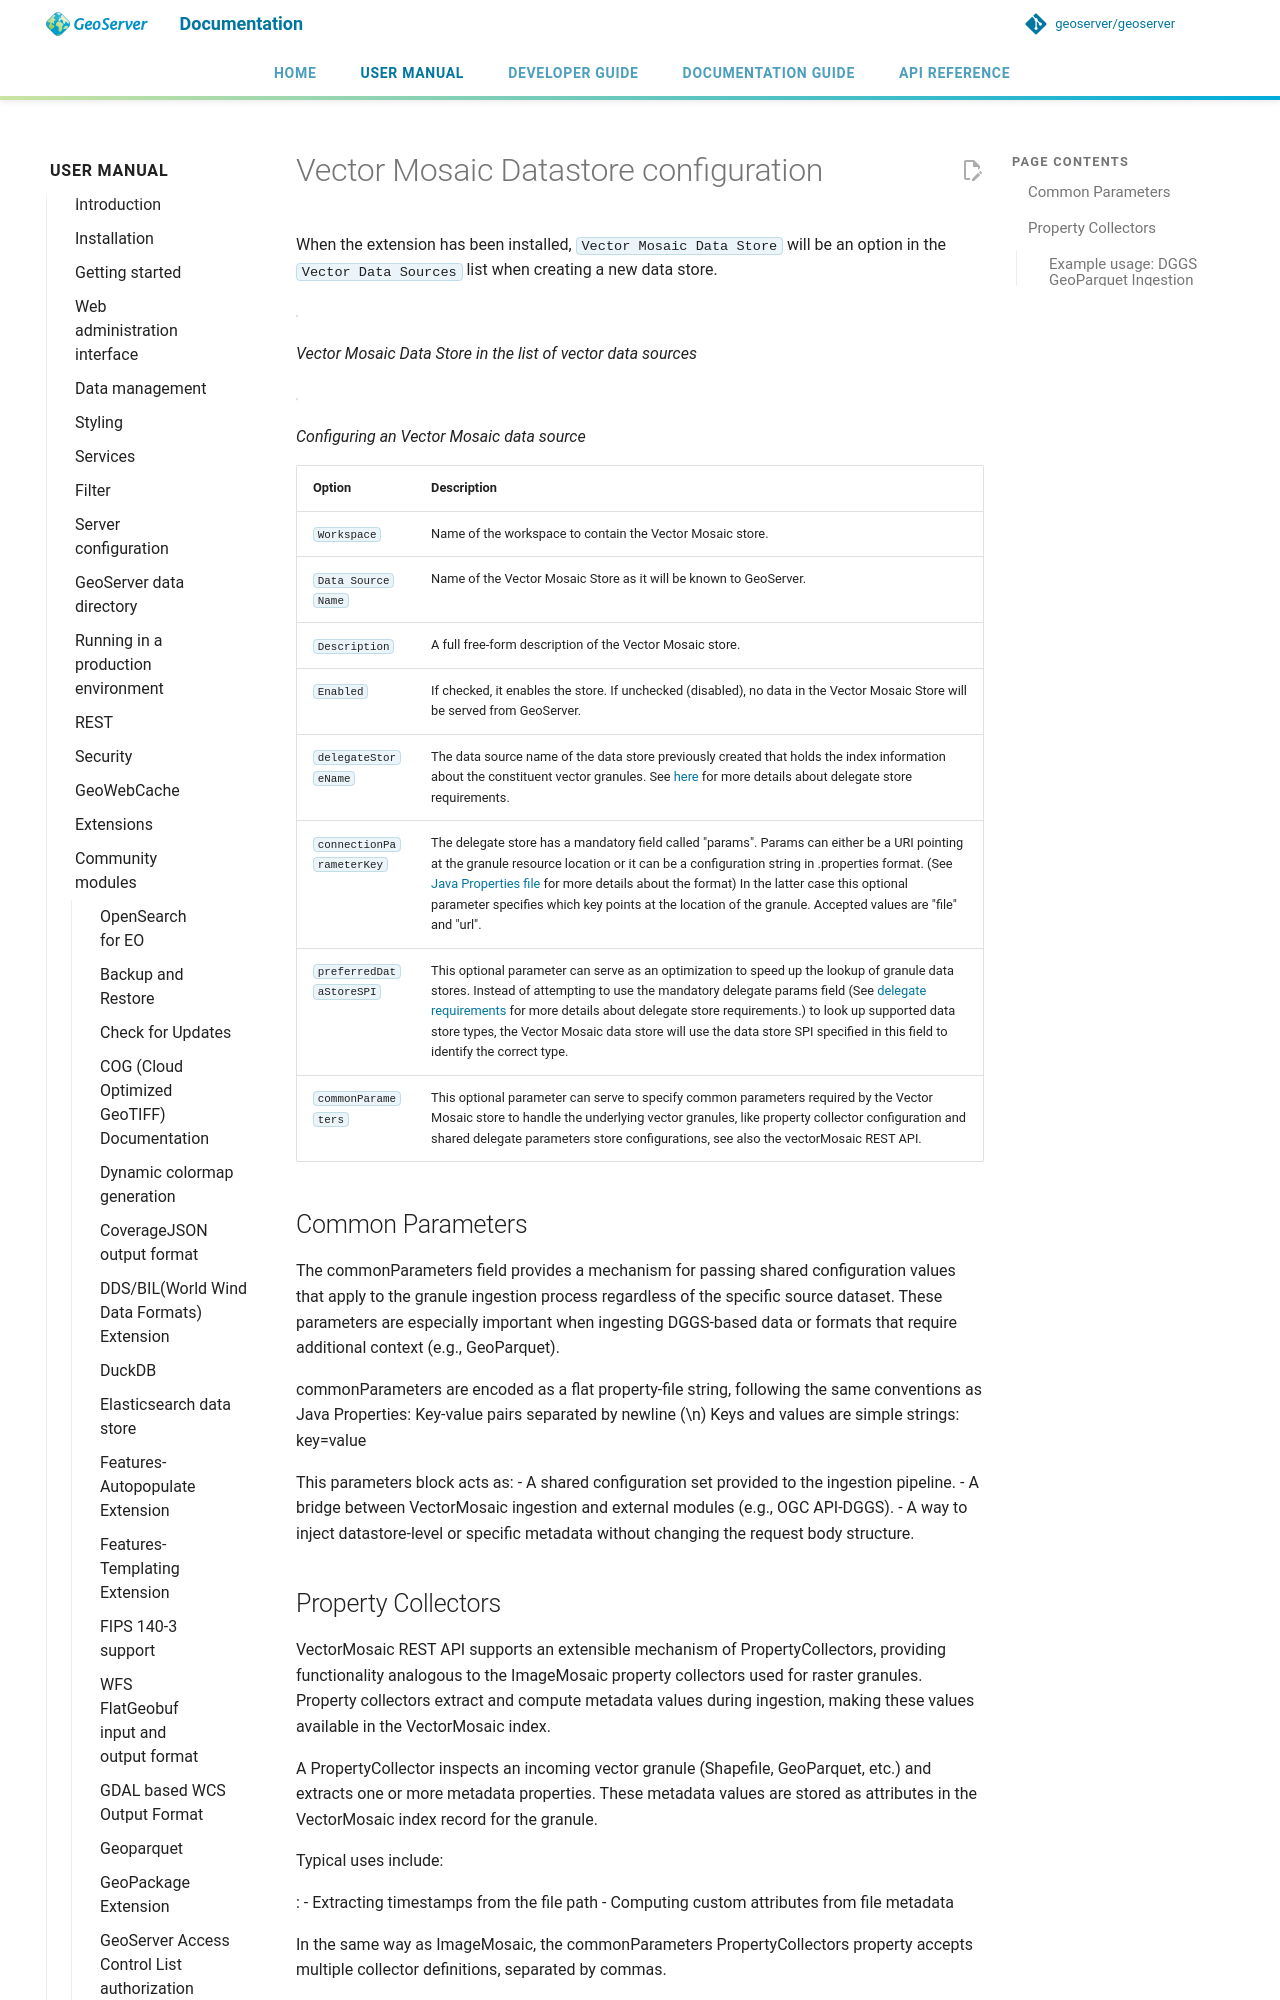

repository: petersmythe/geoserver · page: latest/en/user/community/vector-mosaic/configuration/index.html · generator: mkdocs

# Vector Mosaic Datastore configuration

When the extension has been installed, `Vector Mosaic Data Store` will be an option in the `Vector Data Sources` list when creating a new data store.

![](images/vector-mosaic-vector-create.png)

*Vector Mosaic Data Store in the list of vector data sources*

![](images/vector-mosaic-vector-configure.png)

*Configuring an Vector Mosaic data source*

| **Option** | **Description** |
|----|----|
| `Workspace` | Name of the workspace to contain the Vector Mosaic store. |
| `Data Source Name` | Name of the Vector Mosaic Store as it will be known to GeoServer. |
| `Description` | A full free-form description of the Vector Mosaic store. |
| `Enabled` | If checked, it enables the store. If unchecked (disabled), no data in the Vector Mosaic Store will be served from GeoServer. |
| `delegateStoreName` | The data source name of the data store previously created that holds the index information about the constituent vector granules. See [here](delegate.md) for more details about delegate store requirements. |
| `connectionParameterKey` | The delegate store has a mandatory field called "params". Params can either be a URI pointing at the granule resource location or it can be a configuration string in .properties format. (See [Java Properties file](https://en.wikipedia.org/wiki/.properties) for more details about the format) In the latter case this optional parameter specifies which key points at the location of the granule. Accepted values are "file" and "url". |
| `preferredDataStoreSPI` | This optional parameter can serve as an optimization to speed up the lookup of granule data stores. Instead of attempting to use the mandatory delegate params field (See [delegate requirements](delegate.md) for more details about delegate store requirements.) to look up supported data store types, the Vector Mosaic data store will use the data store SPI specified in this field to identify the correct type. |
| `commonParameters` | This optional parameter can serve to specify common parameters required by the Vector Mosaic store to handle the underlying vector granules, like property collector configuration and shared delegate parameters store configurations, see also the vectorMosaic REST API. |
